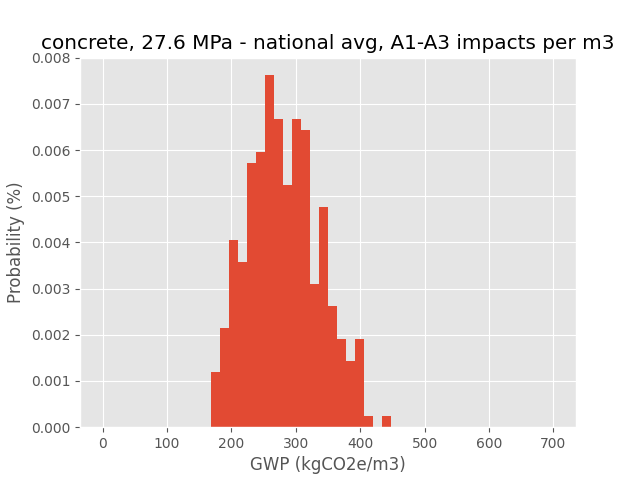

The file beside this chart, header and first rows:
elec120V_readymix_plant, natgas_readymix_plant, electricity_120V, trans_truck, natgas_clinker, naturalgas, coal, concrete, 27.6 Mpa - national avg, A1-A3…, concrete, 27.6 Mpa - national avg, A1-A3…, concrete, 27.6 Mpa - national avg, A1-A3…, concrete, 27.6 Mpa - national avg, A1-A3…, concrete, 27.6 Mpa - national avg, A1-A3…, concrete, 27.6 Mpa - national avg, A1-A3…, Portland cement q_electricity, Portland limestone cement production q_e…, market for Portland cement t_km, market for sand t_km, market for gravel, crushed t_km, clinker production - North American q_co…, A5, construction d_vol, gwp, ap, ep, odp
Electricity; at user; consumption mix - …, natural gas extraction and processing - …, Electricity; at user; consumption mix - …, market for transport, freight, lorry 16-…, natural gas extraction and processing - …, natural gas extraction and processing - …, coal extraction and processing - Import,…, 308.9, 4.522, 2.753, 0.3, 0.0, 0.0, 0.09143, 0.1642, 0.1333, 0.07058, 0.08083, 0.09626, 0.0, 269, 0.9929, 0.1351, 1.6540538169320723e-05
Electricity; at user; consumption mix - …, natural gas extraction and processing - …, Electricity; at user; consumption mix - …, market for transport, freight, lorry 16-…, natural gas extraction and processing - …, natural gas extraction and processing - …, coal extraction and processing - Import,…, 286.9, 3.854, 1.792, 0.2, 0.0, 0.0, 0.1176, 0.1404, 0.1395, 0.06739, 0.06591, 0.09382, 0.0, 268, 0.9026, 0.127, 1.585274304470739e-05
Electricity; at user; consumption mix - …, natural gas extraction and processing - …, Electricity; at user; consumption mix - …, market for transport, freight, lorry 16-…, natural gas extraction and processing - …, natural gas extraction and processing - …, coal extraction and processing - Import,…, 326.7, 4.074, 0.6848, 0.1, 0.0, 0.0, 0.1702, 0.1199, 0.1117, 0.0769, 0.05965, 0.1264, 0.0, 351.2, 1.147, 0.1323, 1.701764794305125e-05
Electricity; at user; consumption mix - …, natural gas extraction and processing - …, Electricity; at user; consumption mix - …, market for transport, freight, lorry 16-…, natural gas extraction and processing - …, natural gas extraction and processing - …, coal extraction and processing - Import,…, 318.2, 3.623, 3.021, 0.2, 0.0, 0.0, 0.1163, 0.1718, 0.1242, 0.06799, 0.05993, 0.09374, 0.0, 304.3, 1.102, 0.1387, 1.6018501870762418e-05
Electricity; at user; consumption mix - …, natural gas extraction and processing - …, Electricity; at user; consumption mix - …, market for transport, freight, lorry 16-…, natural gas extraction and processing - …, natural gas extraction and processing - …, coal extraction and processing - Import,…, 327.5, 4.231, 0.5226, 0.3, 0.0, 0.0, 0.09219, 0.151, 0.1048, 0.05176, 0.06566, 0.09858, 0.0, 249.1, 0.762, 0.1158, 1.522973126525204e-05
Electricity; at user; consumption mix - …, natural gas extraction and processing - …, Electricity; at user; consumption mix - …, market for transport, freight, lorry 16-…, natural gas extraction and processing - …, natural gas extraction and processing - …, coal extraction and processing - Import,…, 341.1, 3.354, 0.08523, 0.2, 0.0, 0.0, 0.1462, 0.1185, 0.1193, 0.06271, 0.06261, 0.09529, 0.0, 291.6, 0.8277, 0.1213, 1.6168152968417953e-05
Electricity; at user; consumption mix - …, natural gas extraction and processing - …, Electricity; at user; consumption mix - …, market for transport, freight, lorry 16-…, natural gas extraction and processing - …, natural gas extraction and processing - …, coal extraction and processing - Import,…, 333.5, 3.881, 1.175, 0.0, 0.0, 0.0, 0.1704, 0.1326, 0.1053, 0.06463, 0.06421, 0.09483, 0.0, 364.8, 1.11, 0.1373, 1.6685076486235623e-05
Electricity; at user; consumption mix - …, natural gas extraction and processing - …, Electricity; at user; consumption mix - …, market for transport, freight, lorry 16-…, natural gas extraction and processing - …, natural gas extraction and processing - …, coal extraction and processing - Import,…, 382.9, 4.605, 0.2029, 0.0, 0.0, 0.0, 0.1077, 0.1544, 0.1032, 0.07086, 0.06417, 0.1018, 0.0, 390.7, 1.132, 0.1382, 1.7293667623064808e-05
Electricity; at user; consumption mix - …, natural gas extraction and processing - …, Electricity; at user; consumption mix - …, market for transport, freight, lorry 16-…, natural gas extraction and processing - …, natural gas extraction and processing - …, coal extraction and processing - Import,…, 300, 3.394, 0.8653, 0.0, 0.0, 0.0, 0.1067, 0.1262, 0.1332, 0.06264, 0.07699, 0.0859, 0.0, 310, 0.9056, 0.1301, 1.647400765041236e-05
Electricity; at user; consumption mix - …, natural gas extraction and processing - …, Electricity; at user; consumption mix - …, market for transport, freight, lorry 16-…, natural gas extraction and processing - …, natural gas extraction and processing - …, coal extraction and processing - Import,…, 288.8, 4.335, 1.351, 0.2, 0.0, 0.0, 0.1342, 0.1742, 0.1207, 0.0691, 0.0783, 0.09335, 0.0, 268, 0.8639, 0.1259, 1.6258441271723147e-05
Electricity; at user; consumption mix - …, natural gas extraction and processing - …, Electricity; at user; consumption mix - …, market for transport, freight, lorry 16-…, natural gas extraction and processing - …, natural gas extraction and processing - …, coal extraction and processing - Central…, 307.2, 4.393, 1.007, 0.0, 1.0, 0.0, 0.1524, 0.1314, 0.1172, 0.06794, 0.0689, 0.0918, 0.0, 310.9, 0.9344, 0.1292, 1.6233984526431265e-05
Electricity; at user; consumption mix - …, natural gas extraction and processing - …, Electricity; at user; consumption mix - …, market for transport, freight, lorry 16-…, natural gas extraction and processing - …, natural gas extraction and processing - …, coal extraction and processing - Central…, 355, 4.415, 0.477, 0.2, 0.0, 0.0, 0.153, 0.1578, 0.1063, 0.06783, 0.06494, 0.1046, 0.0, 323.6, 0.9653, 0.1283, 1.6671549676630473e-05
Electricity; at user; consumption mix - …, natural gas extraction and processing - …, Electricity; at user; consumption mix - …, market for transport, freight, lorry 16-…, natural gas extraction and processing - …, natural gas extraction and processing - …, coal extraction and processing - Central…, 363.1, 3.998, 0.8199, 0.1, 0.0, 0.0, 0.1197, 0.182, 0.09368, 0.07598, 0.07183, 0.09535, 0.0, 351.6, 1.042, 0.1367, 1.7154637242063606e-05
Electricity; at user; consumption mix - …, natural gas extraction and processing - …, Electricity; at user; consumption mix - …, market for transport, freight, lorry 16-…, natural gas extraction and processing - …, natural gas extraction and processing - …, coal extraction and processing - Central…, 339.8, 4.029, -0.01329, 0.5, 0.0, 0.0, 0.1282, 0.07616, 0.121, 0.06596, 0.06476, 0.1057, 0.0, 205, 0.618, 0.1092, 1.567870548088202e-05
Electricity; at user; consumption mix - …, natural gas extraction and processing - …, Electricity; at user; consumption mix - …, market for transport, freight, lorry 16-…, natural gas extraction and processing - …, natural gas extraction and processing - …, coal extraction and processing - Central…, 329.7, 3.898, 1.757, 0.0, 0.0, 0.0, 0.137, 0.1424, 0.1164, 0.07217, 0.06485, 0.09082, 0.0, 365, 1.131, 0.142, 1.6876556393094875e-05
Electricity; at user; consumption mix - …, natural gas extraction and processing - …, Electricity; at user; consumption mix - …, market for transport, freight, lorry 16-…, natural gas extraction and processing - …, natural gas extraction and processing - …, coal extraction and processing - Central…, 317.6, 3.848, -0.5064, 0.2, 0.0, 0.0, 0.1311, 0.1473, 0.119, 0.06646, 0.06216, 0.0871, 0.0, 263.3, 0.6731, 0.1143, 1.579378629646972e-05
Electricity; at user; consumption mix - …, natural gas extraction and processing - …, Electricity; at user; consumption mix - …, market for transport, freight, lorry 16-…, natural gas extraction and processing - …, natural gas extraction and processing - …, coal extraction and processing - Central…, 335.7, 4.177, -0.4207, 0.2, 0.0, 0.0, 0.1183, 0.1479, 0.1216, 0.06222, 0.0679, 0.08965, 0.0, 277.2, 0.7268, 0.1178, 1.613321782157942e-05
Electricity; at user; consumption mix - …, natural gas extraction and processing - …, Electricity; at user; consumption mix - …, market for transport, freight, lorry 16-…, natural gas extraction and processing - …, natural gas extraction and processing - …, coal extraction and processing - Central…, 283.7, 4.465, 0.3549, 0.3, 0.0, 0.0, 0.1265, 0.1026, 0.1143, 0.06575, 0.06179, 0.1027, 0.0, 231.8, 0.7112, 0.1126, 1.5251260663755565e-05
Electricity; at user; consumption mix - …, natural gas extraction and processing - …, Electricity; at user; consumption mix - …, market for transport, freight, lorry 16-…, natural gas extraction and processing - …, natural gas extraction and processing - …, coal extraction and processing - Central…, 350.9, 3.942, 0.6079, 0.4, 0.0, 0.0, 0.125, 0.1683, 0.1145, 0.0618, 0.07182, 0.09847, 0.0, 246.3, 0.763, 0.1193, 1.611579255882989e-05
Electricity; at user; consumption mix - …, natural gas extraction and processing - …, Electricity; at user; consumption mix - …, market for transport, freight, lorry 16-…, natural gas extraction and processing - …, natural gas extraction and processing - …, coal extraction and processing - Central…, 360.7, 4.254, 0.2663, 0.0, 0.0, 0.0, 0.1502, 0.1554, 0.09951, 0.06576, 0.07115, 0.103, 0.0, 392, 1.122, 0.1372, 1.728580163115648e-05
Electricity; at user; consumption mix - …, natural gas extraction and processing - …, Electricity; at user; consumption mix - …, market for transport, freight, lorry 16-…, natural gas extraction and processing - …, natural gas extraction and processing - …, coal extraction and processing - Import,…, 325.4, 4.959, 1.115, 0.1, 0.0, 0.0, 0.1009, 0.1415, 0.1065, 0.06748, 0.07174, 0.09435, 0.0, 313.6, 0.9555, 0.1311, 1.605788856259052e-05
Electricity; at user; consumption mix - …, natural gas extraction and processing - …, Electricity; at user; consumption mix - …, market for transport, freight, lorry 16-…, natural gas extraction and processing - …, natural gas extraction and processing - …, coal extraction and processing - Import,…, 377.6, 3.979, 1.071, 0.0, 0.0, 0.0, 0.1171, 0.1836, 0.09931, 0.06605, 0.06494, 0.1025, 0.0, 397.6, 1.206, 0.143, 1.6609647555467296e-05
Electricity; at user; consumption mix - …, natural gas extraction and processing - …, Electricity; at user; consumption mix - …, market for transport, freight, lorry 16-…, natural gas extraction and processing - …, natural gas extraction and processing - …, coal extraction and processing - Import,…, 358.6, 3.736, 0.3851, 0.2, 0.0, 0.0, 0.1337, 0.1413, 0.1221, 0.0597, 0.06476, 0.1006, 0.0, 308.4, 0.9013, 0.126, 1.5987259926160583e-05
Electricity; at user; consumption mix - …, natural gas extraction and processing - …, Electricity; at user; consumption mix - …, market for transport, freight, lorry 16-…, natural gas extraction and processing - …, natural gas extraction and processing - …, coal extraction and processing - Import,…, 354.9, 4.086, 1.478, 0.0, 0.0, 0.0, 0.1509, 0.1524, 0.1271, 0.0643, 0.07317, 0.1059, 0.0, 393.9, 1.24, 0.146, 1.7047727442378254e-05
Electricity; at user; consumption mix - …, natural gas extraction and processing - …, Electricity; at user; consumption mix - …, market for transport, freight, lorry 16-…, natural gas extraction and processing - …, natural gas extraction and processing - …, coal extraction and processing - Import,…, 338.2, 4.386, 2.037, 0.4, 0.0, 0.0, 0.1377, 0.1557, 0.1216, 0.07157, 0.07108, 0.09381, 0.0, 252, 0.8721, 0.1281, 1.6017497785784166e-05
Electricity; at user; consumption mix - …, natural gas extraction and processing - …, Electricity; at user; consumption mix - …, market for transport, freight, lorry 16-…, natural gas extraction and processing - …, natural gas extraction and processing - …, coal extraction and processing - Import,…, 327.2, 3.656, 1.627, 0.0, 0.0, 0.0, 0.1341, 0.1519, 0.1136, 0.05432, 0.06781, 0.1182, 0.0, 376.4, 1.255, 0.1402, 1.6125787212730365e-05
Electricity; at user; consumption mix - …, natural gas extraction and processing - …, Electricity; at user; consumption mix - …, market for transport, freight, lorry 16-…, natural gas extraction and processing - …, natural gas extraction and processing - …, coal extraction and processing - Import,…, 313, 4.149, -0.2492, 0.0, 0.0, 0.0, 0.121, 0.177, 0.1188, 0.06986, 0.05897, 0.09976, 0.0, 320.3, 0.8762, 0.1233, 1.5782563802434666e-05
Electricity; at user; consumption mix - …, natural gas extraction and processing - …, Electricity; at user; consumption mix - …, market for transport, freight, lorry 16-…, natural gas extraction and processing - …, natural gas extraction and processing - …, coal extraction and processing - Import,…, 346.1, 4.569, 1.687, 0.1, 0.0, 0.0, 0.1007, 0.1466, 0.08797, 0.062, 0.05684, 0.1077, 0.0, 346.3, 1.141, 0.1356, 1.5569564046786958e-05
Electricity; at user; consumption mix - …, natural gas extraction and processing - …, Electricity; at user; consumption mix - …, market for transport, freight, lorry 16-…, natural gas extraction and processing - …, natural gas extraction and processing - …, coal extraction and processing - Import,…, 329.7, 4.279, 1.322, 0.4, 0.0, 0.0, 0.1453, 0.1625, 0.08762, 0.06213, 0.06464, 0.09728, 0.0, 238, 0.7838, 0.119, 1.509308952115502e-05
Electricity; at user; consumption mix - …, natural gas extraction and processing - …, Electricity; at user; consumption mix - …, market for transport, freight, lorry 16-…, natural gas extraction and processing - …, natural gas extraction and processing - …, coal extraction and processing - Import,…, 307.6, 3.887, 1.516, 0.3, 0.0, 0.0, 0.1446, 0.1398, 0.1042, 0.06636, 0.06413, 0.09657, 0.0, 255.2, 0.8423, 0.1228, 1.524209256871659e-05
Electricity; at user; consumption mix - …, natural gas extraction and processing - …, Electricity; at user; consumption mix - …, market for transport, freight, lorry 7.5…, natural gas extraction and processing - …, natural gas extraction and processing - …, coal extraction and processing - West/No…, 357, 4.451, 0.9031, 0.4, 0.0, 0.0, 0.138, 0.1652, 0.1183, 0.05903, 0.07204, 0.08746, 0.0, 245.2, 0.7452, 0.1295, 1.7186431025296717e-05
Electricity; at user; consumption mix - …, natural gas extraction and processing - …, Electricity; at user; consumption mix - …, market for transport, freight, lorry 7.5…, natural gas extraction and processing - …, natural gas extraction and processing - …, coal extraction and processing - West/No…, 360.7, 3.717, 0.7316, 0.3, 0.0, 0.0, 0.08915, 0.1701, 0.1215, 0.07412, 0.05734, 0.09137, 0.0, 272, 0.8135, 0.1329, 1.7427084307880583e-05
Electricity; at user; consumption mix - …, natural gas extraction and processing - …, Electricity; at user; consumption mix - …, market for transport, freight, lorry 7.5…, natural gas extraction and processing - …, natural gas extraction and processing - …, coal extraction and processing - West/No…, 327.5, 4.44, 1.427, 0.0, 0.0, 0.0, 0.1587, 0.128, 0.1068, 0.06603, 0.06112, 0.0954, 0.0, 355.1, 1.096, 0.1468, 1.737600526271741e-05
Electricity; at user; consumption mix - …, natural gas extraction and processing - …, Electricity; at user; consumption mix - …, market for transport, freight, lorry 7.5…, natural gas extraction and processing - …, natural gas extraction and processing - …, coal extraction and processing - West/No…, 354.9, 4.025, 0.2748, 0.3, 0.0, 0.0, 0.1197, 0.1561, 0.09942, 0.06868, 0.06467, 0.1067, 0.0, 277.3, 0.8344, 0.1299, 1.7351834474225194e-05
Electricity; at user; consumption mix - …, natural gas extraction and processing - …, Electricity; at user; consumption mix - …, market for transport, freight, lorry 7.5…, natural gas extraction and processing - …, natural gas extraction and processing - …, coal extraction and processing - West/No…, 367.1, 4.726, 0.5442, 0.4, 0.0, 0.0, 0.1937, 0.1271, 0.1122, 0.06056, 0.07782, 0.1078, 0.0, 266.7, 0.8233, 0.1316, 1.776713856968339e-05
Electricity; at user; consumption mix - …, natural gas extraction and processing - …, Electricity; at user; consumption mix - …, market for transport, freight, lorry 7.5…, natural gas extraction and processing - …, natural gas extraction and processing - …, coal extraction and processing - West/No…, 330.2, 4.179, 2.451, 0.3, 0.0, 0.0, 0.193, 0.1279, 0.08927, 0.06653, 0.06893, 0.1014, 0.0, 292.4, 1.034, 0.1428, 1.7151584174643597e-05
Electricity; at user; consumption mix - …, natural gas extraction and processing - …, Electricity; at user; consumption mix - …, market for transport, freight, lorry 7.5…, natural gas extraction and processing - …, natural gas extraction and processing - …, coal extraction and processing - West/No…, 356.2, 3.897, 1.352, 0.5, 0.0, 0.0, 0.1119, 0.1509, 0.09456, 0.07037, 0.06704, 0.1206, 0.0, 235.6, 0.8371, 0.1293, 1.7252719887248266e-05
Electricity; at user; consumption mix - …, natural gas extraction and processing - …, Electricity; at user; consumption mix - …, market for transport, freight, lorry 7.5…, natural gas extraction and processing - …, natural gas extraction and processing - …, coal extraction and processing - West/No…, 344.9, 3.594, 1.498, 0.2, 0.0, 0.0, 0.09611, 0.1388, 0.1182, 0.06088, 0.05619, 0.1011, 0.0, 306.4, 1.001, 0.1389, 1.6966267844390635e-05
Electricity; at user; consumption mix - …, natural gas extraction and processing - …, Electricity; at user; consumption mix - …, market for transport, freight, lorry 7.5…, natural gas extraction and processing - …, natural gas extraction and processing - …, coal extraction and processing - West/No…, 354.5, 4.428, 0.5909, 0.2, 0.0, 0.0, 0.1481, 0.1667, 0.1217, 0.06644, 0.06445, 0.1013, 0.0, 312.7, 0.937, 0.138, 1.7739954967363373e-05
Electricity; at user; consumption mix - …, natural gas extraction and processing - …, Electricity; at user; consumption mix - …, market for transport, freight, lorry 7.5…, natural gas extraction and processing - …, natural gas extraction and processing - …, coal extraction and processing - West/No…, 347.6, 3.832, 0.5351, 0.5, 0.0, 0.0, 0.1147, 0.1519, 0.1017, 0.07262, 0.06542, 0.08908, 0.0, 205.4, 0.6188, 0.1213, 1.694045686243138e-05
Electricity; at user; consumption mix - …, natural gas extraction and processing - …, Electricity; at user; consumption mix - …, market for transport, freight, lorry 7.5…, natural gas extraction and processing - …, natural gas extraction and processing - …, coal extraction and processing - Illinoi…, 317.5, 3.903, 1.455, 0.5, 0.0, 0.0, 0.1183, 0.1858, 0.1246, 0.06105, 0.06163, 0.09716, 0.0, 204.1, 0.712, 0.1229, 1.627012259607193e-05
Electricity; at user; consumption mix - …, natural gas extraction and processing - …, Electricity; at user; consumption mix - …, market for transport, freight, lorry 7.5…, natural gas extraction and processing - …, natural gas extraction and processing - …, coal extraction and processing - Illinoi…, 323, 4.844, 0.5176, 0.3, 0.0, 0.0, 0.1354, 0.1501, 0.1054, 0.06233, 0.07112, 0.1128, 0.0, 264.3, 0.8364, 0.1284, 1.7184952206474155e-05
Electricity; at user; consumption mix - …, natural gas extraction and processing - …, Electricity; at user; consumption mix - …, market for transport, freight, lorry 7.5…, natural gas extraction and processing - …, natural gas extraction and processing - …, coal extraction and processing - Illinoi…, 328.5, 3.81, -0.1679, 0.2, 0.0, 0.0, 0.1733, 0.06798, 0.1342, 0.06258, 0.05806, 0.1002, 0.0, 280.6, 0.7878, 0.1273, 1.7050746732220506e-05
Electricity; at user; consumption mix - …, natural gas extraction and processing - …, Electricity; at user; consumption mix - …, market for transport, freight, lorry 7.5…, natural gas extraction and processing - …, natural gas extraction and processing - …, coal extraction and processing - Illinoi…, 317.7, 4.043, 0.8175, 0.2, 0.0, 0.0, 0.1527, 0.1595, 0.1046, 0.06792, 0.06443, 0.1177, 0.0, 297.7, 0.9707, 0.1344, 1.7306548252607538e-05
Electricity; at user; consumption mix - …, natural gas extraction and processing - …, Electricity; at user; consumption mix - …, market for transport, freight, lorry 7.5…, natural gas extraction and processing - …, natural gas extraction and processing - …, coal extraction and processing - Illinoi…, 331.1, 3.5, 1.728, 0.1, 1.0, 0.0, 0.1381, 0.1344, 0.1294, 0.07508, 0.05842, 0.1042, 0.0, 310.4, 1.047, 0.1411, 1.7152642223048614e-05
Electricity; at user; consumption mix - …, natural gas extraction and processing - …, Electricity; at user; consumption mix - …, market for transport, freight, lorry 7.5…, natural gas extraction and processing - …, natural gas extraction and processing - …, coal extraction and processing - Illinoi…, 311.4, 4.006, 1.278, 0.1, 0.0, 0.0, 0.1272, 0.1578, 0.1251, 0.06963, 0.06253, 0.1009, 0.0, 311.5, 0.9946, 0.1406, 1.751384735268538e-05
Electricity; at user; consumption mix - …, natural gas extraction and processing - …, Electricity; at user; consumption mix - …, market for transport, freight, lorry 7.5…, natural gas extraction and processing - …, natural gas extraction and processing - …, coal extraction and processing - Illinoi…, 328.4, 4.103, 0.005005, 0.3, 1.0, 0.0, 0.1094, 0.1406, 0.09261, 0.07025, 0.07207, 0.09934, 0.0, 234.6, 0.681, 0.1224, 1.7103671365742675e-05
Electricity; at user; consumption mix - …, natural gas extraction and processing - …, Electricity; at user; consumption mix - …, market for transport, freight, lorry 7.5…, natural gas extraction and processing - …, natural gas extraction and processing - …, coal extraction and processing - Illinoi…, 301.5, 4.164, -0.5895, 0.2, 0.0, 0.0, 0.1404, 0.09516, 0.1104, 0.06185, 0.06602, 0.09954, 0.0, 252.8, 0.6763, 0.12, 1.668764074207441e-05
Electricity; at user; consumption mix - …, natural gas extraction and processing - …, Electricity; at user; consumption mix - …, market for transport, freight, lorry 7.5…, natural gas extraction and processing - …, natural gas extraction and processing - …, coal extraction and processing - Illinoi…, 332.6, 3.946, 0.5855, 0.2, 0.0, 0.0, 0.1817, 0.1618, 0.104, 0.05666, 0.06093, 0.09719, 0.0, 289.1, 0.8639, 0.1308, 1.6616900993888897e-05
Electricity; at user; consumption mix - …, natural gas extraction and processing - …, Electricity; at user; consumption mix - …, market for transport, freight, lorry 7.5…, natural gas extraction and processing - …, natural gas extraction and processing - …, coal extraction and processing - Illinoi…, 340.8, 4.026, 2.016, 0.3, 1.0, 0.0, 0.1146, 0.159, 0.1043, 0.06748, 0.07032, 0.1057, 0.0, 271.4, 0.9645, 0.138, 1.7243386612165785e-05
Electricity; at user; consumption mix - …, natural gas extraction and processing - …, Electricity; at user; consumption mix - …, market for transport, freight, lorry 7.5…, natural gas extraction and processing - …, natural gas extraction and processing - …, coal extraction and processing - Import,…, 354, 4.166, 0.948, 0.2, 0.0, 0.0, 0.1395, 0.07885, 0.1193, 0.06259, 0.05429, 0.08135, 0.0, 292.2, 0.8454, 0.1349, 1.6890517831694397e-05
Electricity; at user; consumption mix - …, natural gas extraction and processing - …, Electricity; at user; consumption mix - …, market for transport, freight, lorry 7.5…, natural gas extraction and processing - …, natural gas extraction and processing - …, coal extraction and processing - Import,…, 332.8, 4.395, 0.545, 0.1, 0.0, 0.0, 0.1259, 0.1254, 0.1029, 0.06339, 0.06297, 0.1063, 0.0, 321.3, 0.9774, 0.1363, 1.7310377606691936e-05
Electricity; at user; consumption mix - …, natural gas extraction and processing - …, Electricity; at user; consumption mix - …, market for transport, freight, lorry 7.5…, natural gas extraction and processing - …, natural gas extraction and processing - …, coal extraction and processing - Import,…, 318.6, 4.305, 1.618, 0.3, 1.0, 0.0, 0.1329, 0.08481, 0.1237, 0.05796, 0.06924, 0.104, 0.0, 244.1, 0.8527, 0.1292, 1.6505512071957644e-05
Electricity; at user; consumption mix - …, natural gas extraction and processing - …, Electricity; at user; consumption mix - …, market for transport, freight, lorry 7.5…, natural gas extraction and processing - …, natural gas extraction and processing - …, coal extraction and processing - Import,…, 325.9, 4.357, 1.787, 0.5, 1.0, 0.0, 0.1423, 0.1278, 0.1076, 0.07613, 0.07321, 0.09505, 0.0, 202.9, 0.7333, 0.128, 1.7192522104605095e-05
Electricity; at user; consumption mix - …, natural gas extraction and processing - …, Electricity; at user; consumption mix - …, market for transport, freight, lorry 7.5…, natural gas extraction and processing - …, natural gas extraction and processing - …, coal extraction and processing - Import,…, 357.4, 4.4, 0.2073, 0.2, 1.0, 0.0, 0.1398, 0.1137, 0.116, 0.06119, 0.07033, 0.111, 0.0, 285.8, 0.8729, 0.1297, 1.7311337942511358e-05
Electricity; at user; consumption mix - …, natural gas extraction and processing - …, Electricity; at user; consumption mix - …, market for transport, freight, lorry 7.5…, natural gas extraction and processing - …, natural gas extraction and processing - …, coal extraction and processing - Import,…, 340.1, 4.638, 0.2708, 0.3, 0.0, 0.0, 0.151, 0.1446, 0.118, 0.07201, 0.07085, 0.07907, 0.0, 251.6, 0.6813, 0.129, 1.7615434318246176e-05
Electricity; at user; consumption mix - …, natural gas extraction and processing - …, Electricity; at user; consumption mix - …, market for transport, freight, lorry 7.5…, natural gas extraction and processing - …, natural gas extraction and processing - …, coal extraction and processing - Import,…, 310.4, 4.235, -0.2278, 0.3, 0.0, 0.0, 0.183, 0.1339, 0.1115, 0.06329, 0.06147, 0.1076, 0.0, 244.7, 0.7012, 0.1198, 1.6611329143973945e-05
Electricity; at user; consumption mix - …, natural gas extraction and processing - …, Electricity; at user; consumption mix - …, market for transport, freight, lorry 7.5…, natural gas extraction and processing - …, natural gas extraction and processing - …, coal extraction and processing - Import,…, 329.9, 3.615, -0.1175, 0.5, 0.0, 0.0, 0.1355, 0.15, 0.1118, 0.07314, 0.07604, 0.1051, 0.0, 199.5, 0.5809, 0.1184, 1.7483799456547104e-05
Electricity; at user; consumption mix - …, natural gas extraction and processing - …, Electricity; at user; consumption mix - …, market for transport, freight, lorry 7.5…, natural gas extraction and processing - …, natural gas extraction and processing - …, coal extraction and processing - Import,…, 314.4, 4.283, 1.319, 0.0, 0.0, 0.0, 0.1199, 0.1329, 0.0973, 0.0619, 0.08078, 0.105, 0.0, 344.2, 1.099, 0.1461, 1.7982370830567247e-05
Electricity; at user; consumption mix - …, natural gas extraction and processing - …, Electricity; at user; consumption mix - …, market for transport, freight, lorry 7.5…, natural gas extraction and processing - …, natural gas extraction and processing - …, coal extraction and processing - Import,…, 331.4, 4.445, 1.367, 0.2, 1.0, 0.0, 0.169, 0.1631, 0.1176, 0.06651, 0.0709, 0.1028, 0.0, 282.9, 0.9306, 0.1359, 1.72566669867413e-05
... 240 more rows
